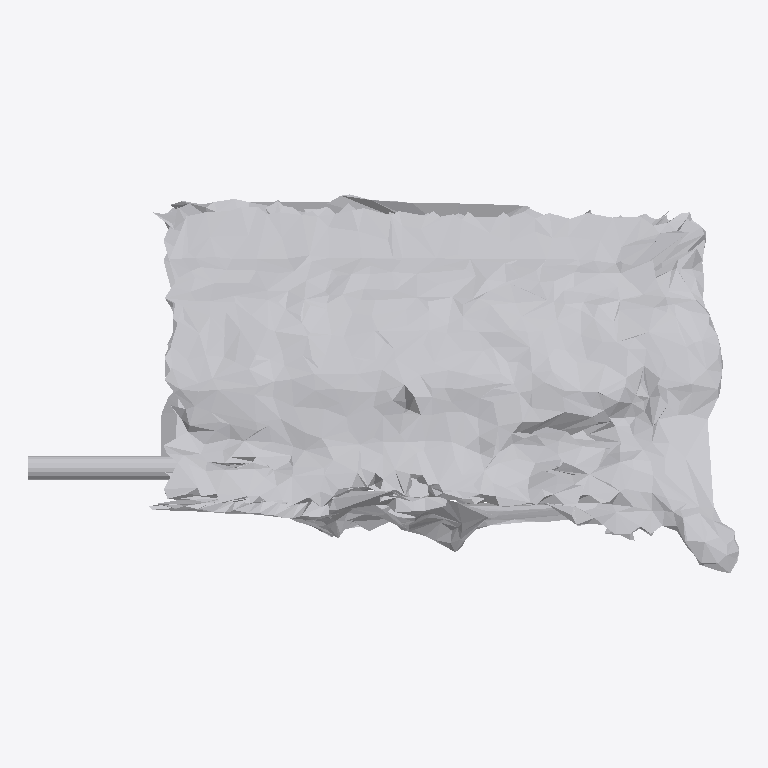
Plan cut of the same IFC building model at storey 'Ground Floor' (level 0.00 m, cut at 1.40 m), seen from above with north up, elements coloured by IFC class: 1 other element (light grey). No cut surface shows.
Extent 0.907 m × 0.484 m × 0.450 m (x, y, z). Storeys (1): Ground Floor at 0.00 m. Elements (1): 1 IfcFurniture.

HEADER;
FILE_DESCRIPTION(('ViewDefinition [CoordinationView]'),'2;1');
FILE_NAME('','2026-07-12T07:15:20',(''),(''),'IfcOpenShell 0.8.0','IfcOpenShell 0.8.0','');
FILE_SCHEMA(('IFC4'));
ENDSEC;
DATA;
#17=IFCPROJECT('3eyzhunQf4V9XjiS$YfjmT',#5,'Office Project',$,$,$,$,(#15),#10);
#20=IFCSITE('2ULuZZIAf4evduh97NKHSf',#5,'Site',$,$,#19,$,$,.ELEMENT.,$,$,$,$,$);
#22=IFCBUILDING('2ULUsqF5fCax63yIyaqWDG',#5,'Building',$,$,#21,$,$,.ELEMENT.,$,$,$);
#24=IFCBUILDINGSTOREY('2ZpsFttlr918m5adMYYfBe',#5,'Ground Floor',$,$,#23,$,$,.ELEMENT.,0.0);
#35=IFCFURNITURE('1XlEyv$LT5a8eR2XDQOrWp',#5,'list08_stool',$,$,#34,#31,$,$);
ENDSEC;
